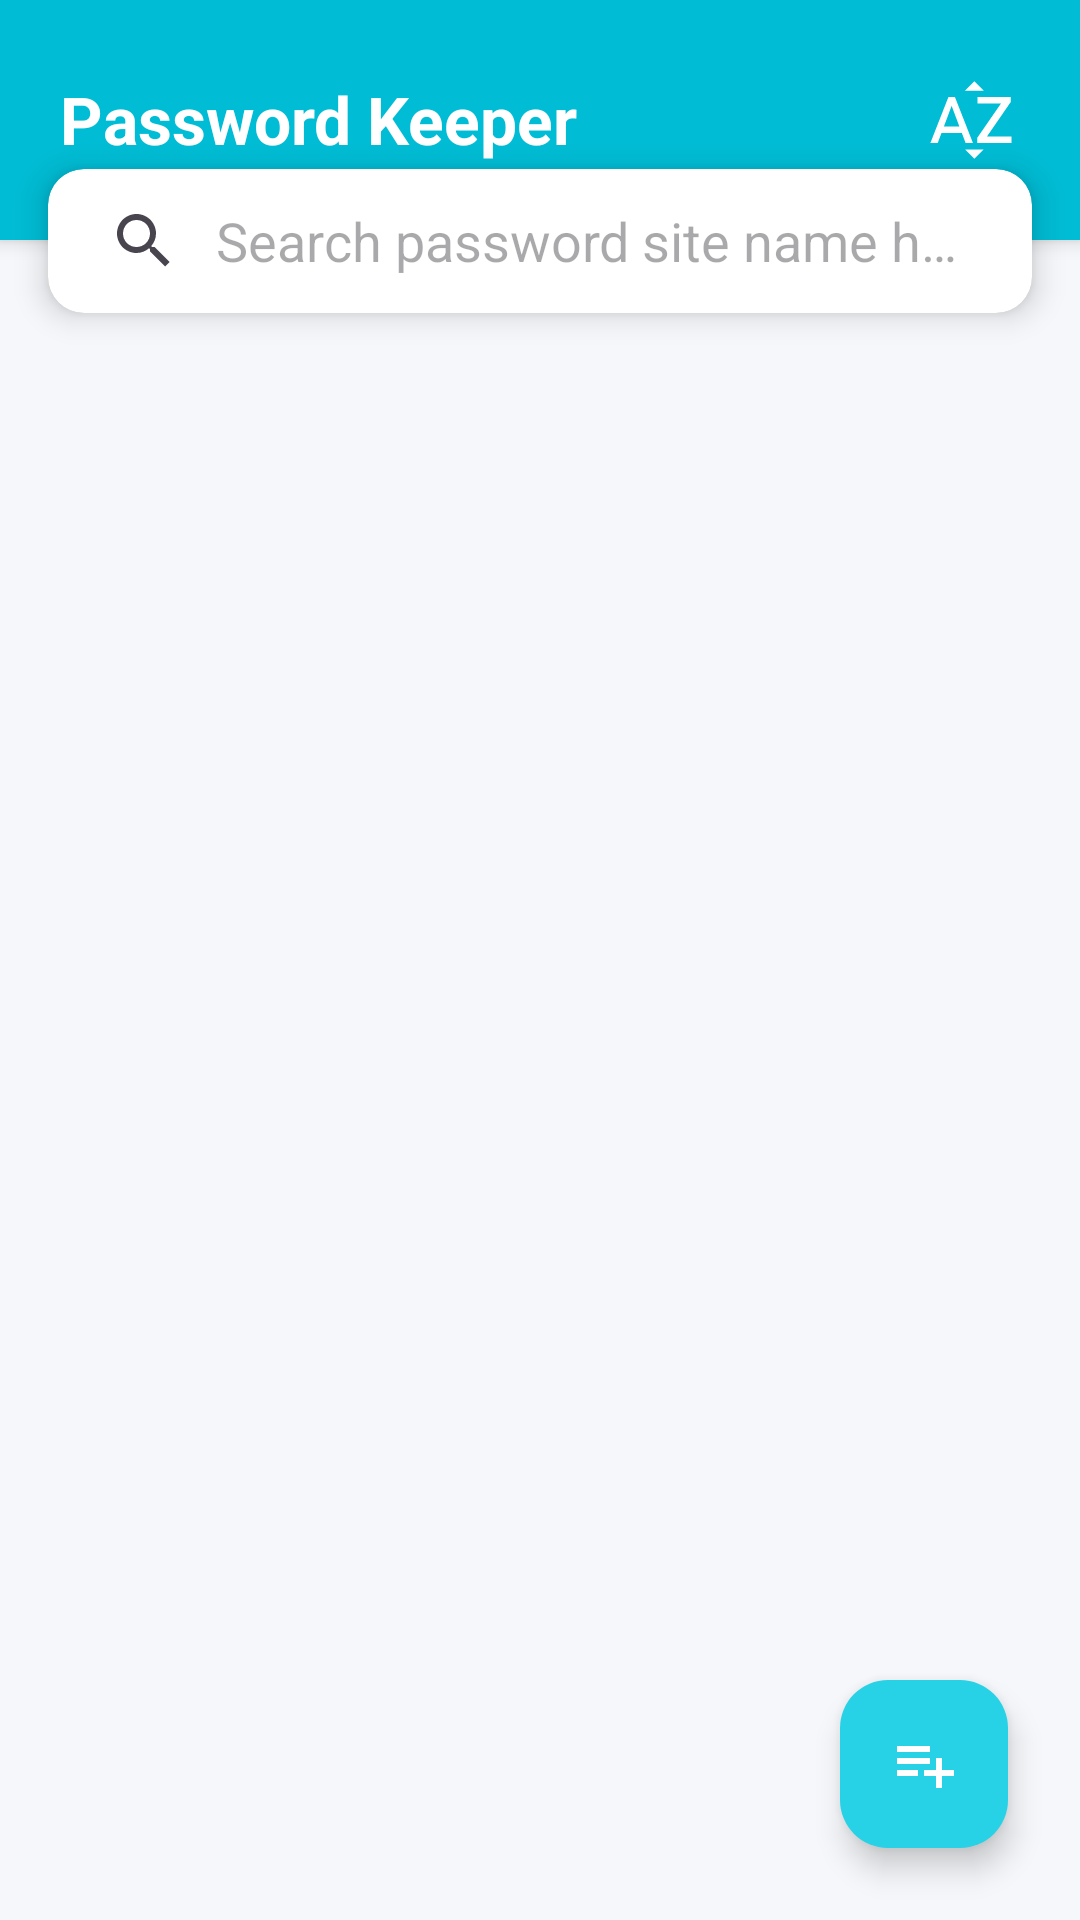

Reconstruct the res/layout file that produces this screen, plus the resources it refers to.
<!-- AndroidManifest.xml: application theme Theme.PasswordManagerIndividualAssignment -->
<!-- res/layout/activity_main.xml -->
<?xml version="1.0" encoding="utf-8"?>
<androidx.coordinatorlayout.widget.CoordinatorLayout
    xmlns:android="http://schemas.android.com/apk/res/android"
    xmlns:app="http://schemas.android.com/apk/res-auto"
    xmlns:tools="http://schemas.android.com/tools"
    android:id="@+id/main"
    android:layout_width="match_parent"
    android:layout_height="match_parent"
    android:background="#F5F7FA"
    tools:context=".MainActivity"
    android:focusable="true"
    android:focusableInTouchMode="true">

    <LinearLayout
        android:layout_width="match_parent"
        android:layout_height="match_parent"
        android:orientation="vertical"
        android:weightSum="1">

        <RelativeLayout
            android:layout_width="match_parent"
            android:layout_height="80dp"
            android:background="@color/vividCyan"
            android:paddingStart="20dp"
            android:paddingEnd="20dp"
            android:paddingTop="15dp"
            android:elevation="4dp">

            <TextView
                android:layout_width="wrap_content"
                android:layout_height="wrap_content"
                android:text="@string/app_name"
                android:textColor="@color/white"
                android:textSize="22sp"
                android:textStyle="bold"
                android:layout_marginTop="10dp"/>

            <ImageView
                android:id="@+id/sortButton"
                android:layout_width="32dp"
                android:layout_height="32dp"
                android:layout_alignParentEnd="true"
                android:layout_centerVertical="true"
                android:src="@drawable/baseline_sort_by_alpha_24"
                app:tint="@color/white"/>
        </RelativeLayout>

        <androidx.cardview.widget.CardView
            android:layout_width="match_parent"
            android:layout_height="wrap_content"
            android:layout_marginStart="16dp"
            android:layout_marginEnd="16dp"
            android:layout_marginTop="-24dp"
            app:cardCornerRadius="12dp"
            app:cardElevation="6dp">

            <androidx.appcompat.widget.SearchView
                android:id="@+id/searchView"
                android:layout_width="match_parent"
                android:layout_height="wrap_content"
                app:iconifiedByDefault="false"
                app:queryBackground="@android:color/transparent"
                app:queryHint="Search password site name here..." />
        </androidx.cardview.widget.CardView>

        <FrameLayout
            android:layout_width="match_parent"
            android:layout_height="0dp"
            android:layout_weight="1">

            <androidx.recyclerview.widget.RecyclerView
                android:id="@+id/recyclerView"
                android:layout_width="match_parent"
                android:layout_height="match_parent"
                android:clipToPadding="false"
                android:paddingTop="16dp"
                android:paddingBottom="80dp"/>

            <LinearLayout
                android:id="@+id/emptyState"
                android:layout_width="match_parent"
                android:layout_height="match_parent"
                android:orientation="vertical"
                android:gravity="center"
                android:visibility="gone">

                <ImageView
                    android:layout_width="80dp"
                    android:layout_height="80dp"
                    android:src="@drawable/outline_lock_24"
                    android:layout_marginBottom="16dp"
                    android:alpha="0.3"
                    app:tint="#AAAAAA"/>

                <TextView
                    android:layout_width="wrap_content"
                    android:layout_height="wrap_content"
                    android:text="No passwords saved yet"
                    android:textSize="16sp"
                    android:textColor="#AAAAAA"
                    android:layout_marginBottom="8dp"/>

                <TextView
                    android:layout_width="wrap_content"
                    android:layout_height="wrap_content"
                    android:text="Tap + to add your first entry"
                    android:textSize="13sp"
                    android:textColor="#CCCCCC"/>

            </LinearLayout>

        </FrameLayout>

    </LinearLayout>

    <com.google.android.material.floatingactionbutton.FloatingActionButton
        android:id="@+id/add_new_acc_button"
        android:layout_width="wrap_content"
        android:layout_height="wrap_content"
        android:layout_gravity="bottom|end"
        android:layout_margin="24dp"
        android:contentDescription="Add new entry"
        app:backgroundTint="@color/greenCyan"
        app:srcCompat="@drawable/baseline_playlist_add_24"
        app:tint="@color/white"
        app:elevation="6dp"/>

</androidx.coordinatorlayout.widget.CoordinatorLayout>
<!-- resources referenced by this layout -->
<resources>
  <color name="greenCyan">#27D2E7</color>
  <color name="vividCyan">#00BCD4</color>
  <color name="white">#FFFFFFFF</color>
  <!-- drawable baseline_playlist_add_24 (drawable) -->
  <vector xmlns:android="http://schemas.android.com/apk/res/android" android:autoMirrored="true" android:height="24dp" android:tint="#71B7D4" android:viewportHeight="24" android:viewportWidth="24" android:width="24dp">
        
      <path android:fillColor="@android:color/white" android:pathData="M14,10H3v2h11V10zM14,6H3v2h11V6zM18,14v-4h-2v4h-4v2h4v4h2v-4h4v-2H18zM3,16h7v-2H3V16z"/>
      
  </vector>
  <!-- drawable baseline_sort_by_alpha_24 (drawable) -->
  <vector xmlns:android="http://schemas.android.com/apk/res/android" android:height="24dp" android:tint="#71B7D4" android:viewportHeight="24" android:viewportWidth="24" android:width="24dp">
        
      <path android:fillColor="@android:color/white" android:pathData="M14.94,4.66h-4.72l2.36,-2.36zM10.25,19.37h4.66l-2.33,2.33zM6.1,6.27L1.6,17.73h1.84l0.92,-2.45h5.11l0.92,2.45h1.84L7.74,6.27L6.1,6.27zM4.97,13.64l1.94,-5.18 1.94,5.18L4.97,13.64zM15.73,16.14h6.12v1.59h-8.53v-1.29l5.92,-8.56h-5.88v-1.6h8.3v1.26l-5.93,8.6z"/>
      
  </vector>
  <!-- drawable outline_lock_24 (drawable) -->
  <vector xmlns:android="http://schemas.android.com/apk/res/android" android:height="24dp" android:tint="#71B7D4" android:viewportHeight="960" android:viewportWidth="960" android:width="24dp">
        
      <path android:fillColor="@android:color/white" android:pathData="M240,880Q207,880 183.5,856.5Q160,833 160,800L160,400Q160,367 183.5,343.5Q207,320 240,320L280,320L280,240Q280,157 338.5,98.5Q397,40 480,40Q563,40 621.5,98.5Q680,157 680,240L680,320L720,320Q753,320 776.5,343.5Q800,367 800,400L800,800Q800,833 776.5,856.5Q753,880 720,880L240,880ZM240,800L720,800Q720,800 720,800Q720,800 720,800L720,400Q720,400 720,400Q720,400 720,400L240,400Q240,400 240,400Q240,400 240,400L240,800Q240,800 240,800Q240,800 240,800ZM536.5,656.5Q560,633 560,600Q560,567 536.5,543.5Q513,520 480,520Q447,520 423.5,543.5Q400,567 400,600Q400,633 423.5,656.5Q447,680 480,680Q513,680 536.5,656.5ZM360,320L600,320L600,240Q600,190 565,155Q530,120 480,120Q430,120 395,155Q360,190 360,240L360,320ZM240,800Q240,800 240,800Q240,800 240,800L240,400Q240,400 240,400Q240,400 240,400L240,400Q240,400 240,400Q240,400 240,400L240,800Q240,800 240,800Q240,800 240,800Z"/>
      
  </vector>
  <string name="app_name">Password Keeper</string>
  <style name="Theme.PasswordManagerIndividualAssignment" parent="Base.Theme.PasswordManagerIndividualAssignment" />
  <style name="Base.Theme.PasswordManagerIndividualAssignment" parent="Theme.Material3.DayNight.NoActionBar">
          
          
      </style>
</resources>
